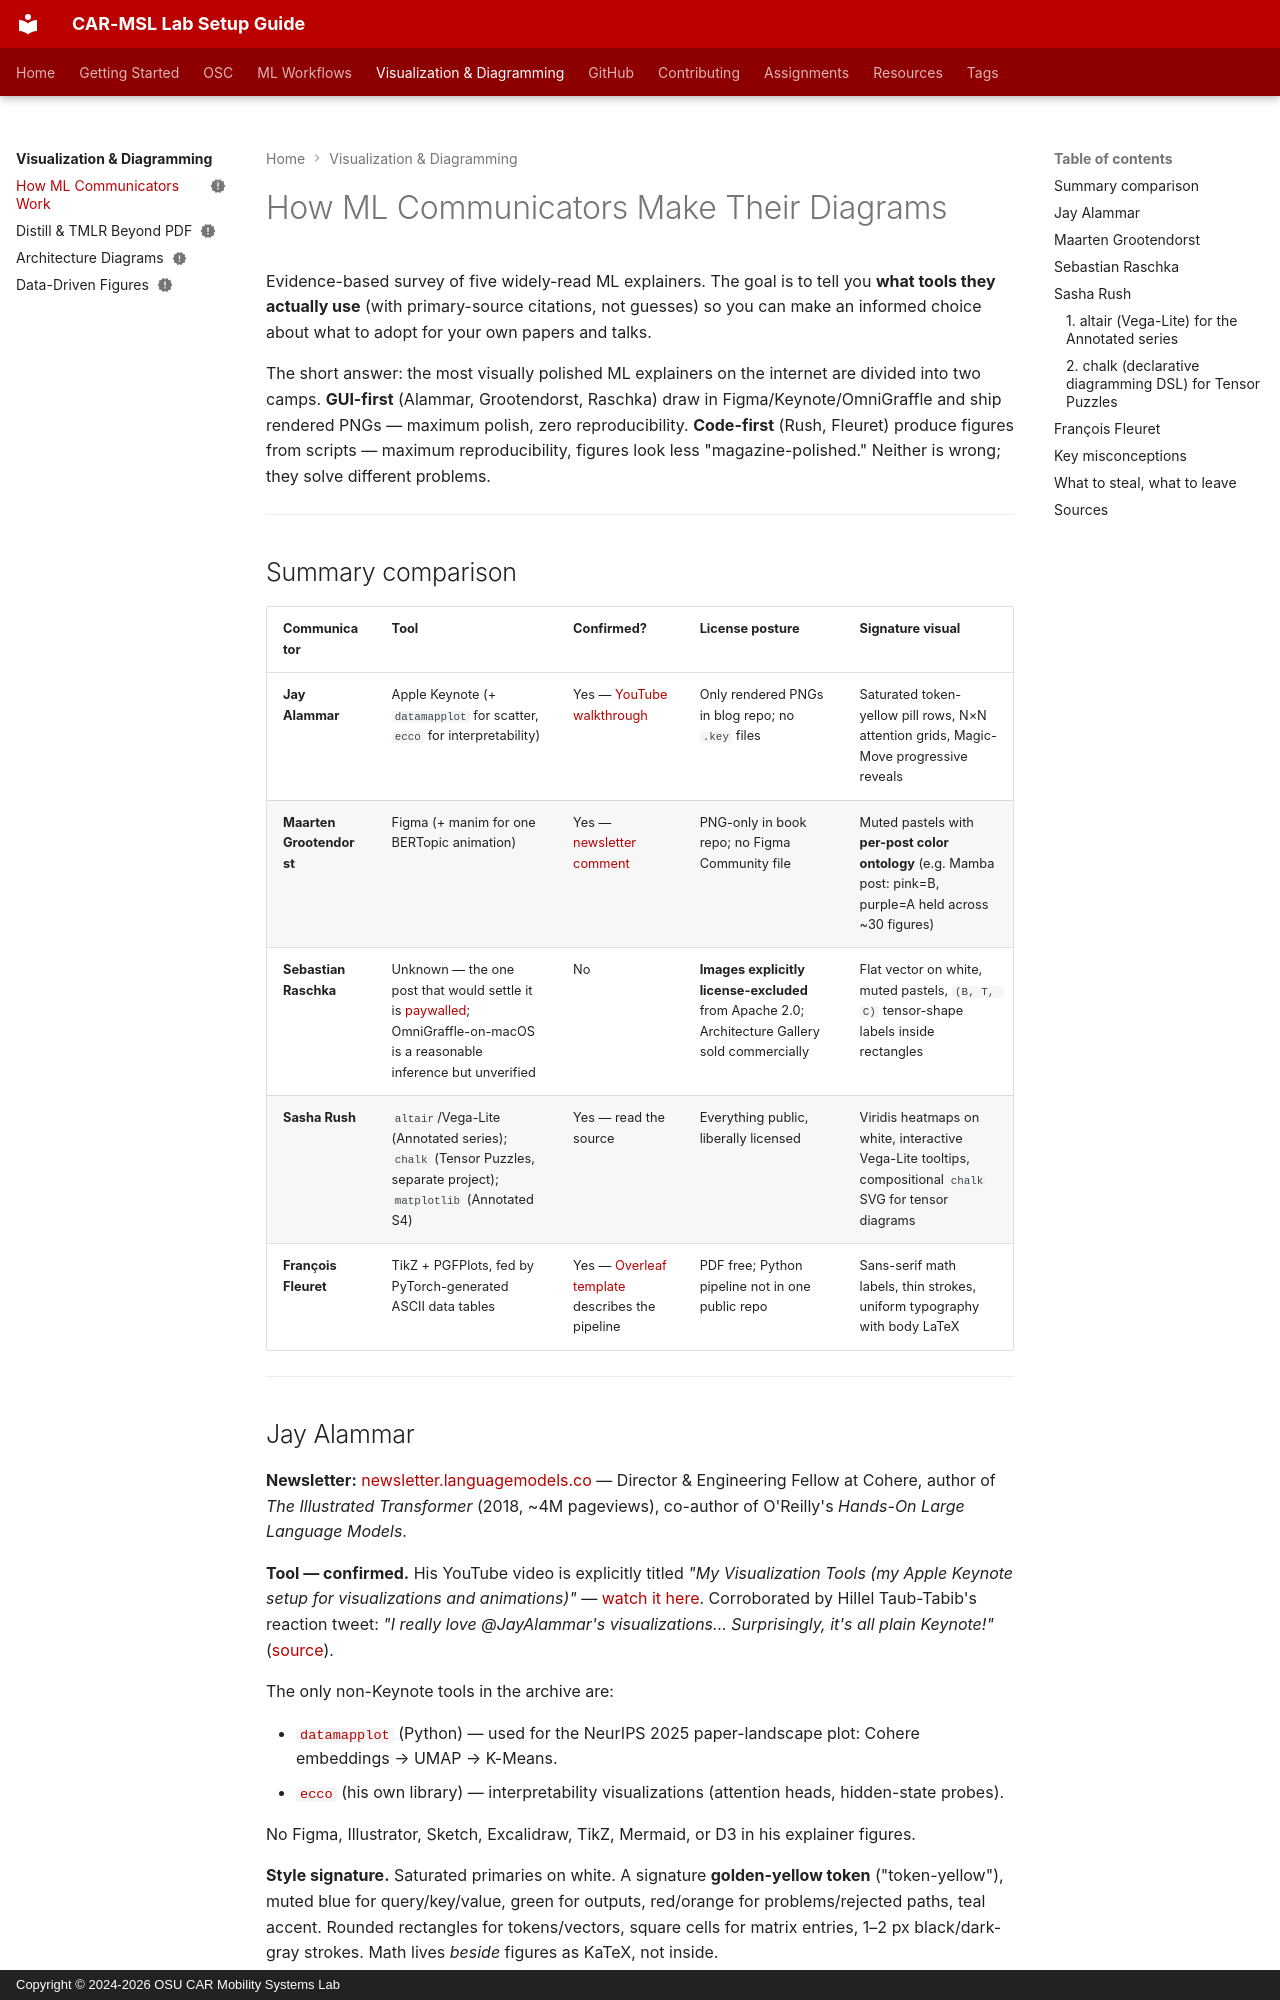

repository: frenken-lab/lab-docs · page: visualization/communicators/index.html · generator: mkdocs · copyright: Copyright © 2024-2026 OSU CAR Mobility Systems Lab

---
status: new
tags:
  - Visualization
  - Research Communication
  - Diagrams
---
<!-- last-reviewed: 2026-04-24 -->
# How ML Communicators Make Their Diagrams

Evidence-based survey of five widely-read ML explainers. The goal is to tell you **what tools they actually use** (with primary-source citations, not guesses) so you can make an informed choice about what to adopt for your own papers and talks.

The short answer: the most visually polished ML explainers on the internet are divided into two camps. **GUI-first** (Alammar, Grootendorst, Raschka) draw in Figma/Keynote/OmniGraffle and ship rendered PNGs — maximum polish, zero reproducibility. **Code-first** (Rush, Fleuret) produce figures from scripts — maximum reproducibility, figures look less "magazine-polished." Neither is wrong; they solve different problems.

---

## Summary comparison

| Communicator | Tool | Confirmed? | License posture | Signature visual |
|---|---|---|---|---|
| **Jay Alammar** | Apple Keynote (+ `datamapplot` for scatter, `ecco` for interpretability) | Yes — [YouTube walkthrough](https://www.youtube.com/watch?v=gSPRxJLxIHA) | Only rendered PNGs in blog repo; no `.key` files | Saturated token-yellow pill rows, N×N attention grids, Magic-Move progressive reveals |
| **Maarten Grootendorst** | Figma (+ manim for one BERTopic animation) | Yes — [newsletter comment](https://newsletter.maartengrootendorst.com/p/a-visual-guide-to-reasoning-llms/comments) | PNG-only in book repo; no Figma Community file | Muted pastels with **per-post color ontology** (e.g. Mamba post: pink=B, purple=A held across ~30 figures) |
| **Sebastian Raschka** | Unknown — the one post that would settle it is [paywalled](https://magazine.sebastianraschka.com/p/workflow-for-understanding-llms); OmniGraffle-on-macOS is a reasonable inference but unverified | No | **Images explicitly license-excluded** from Apache 2.0; Architecture Gallery sold commercially | Flat vector on white, muted pastels, `(B, T, C)` tensor-shape labels inside rectangles |
| **Sasha Rush** | `altair`/Vega-Lite (Annotated series); `chalk` (Tensor Puzzles, separate project); `matplotlib` (Annotated S4) | Yes — read the source | Everything public, liberally licensed | Viridis heatmaps on white, interactive Vega-Lite tooltips, compositional `chalk` SVG for tensor diagrams |
| **François Fleuret** | TikZ + PGFPlots, fed by PyTorch-generated ASCII data tables | Yes — [Overleaf template](https://fleuret.org/francois/lbdl.html) describes the pipeline | PDF free; Python pipeline not in one public repo | Sans-serif math labels, thin strokes, uniform typography with body LaTeX |

---
